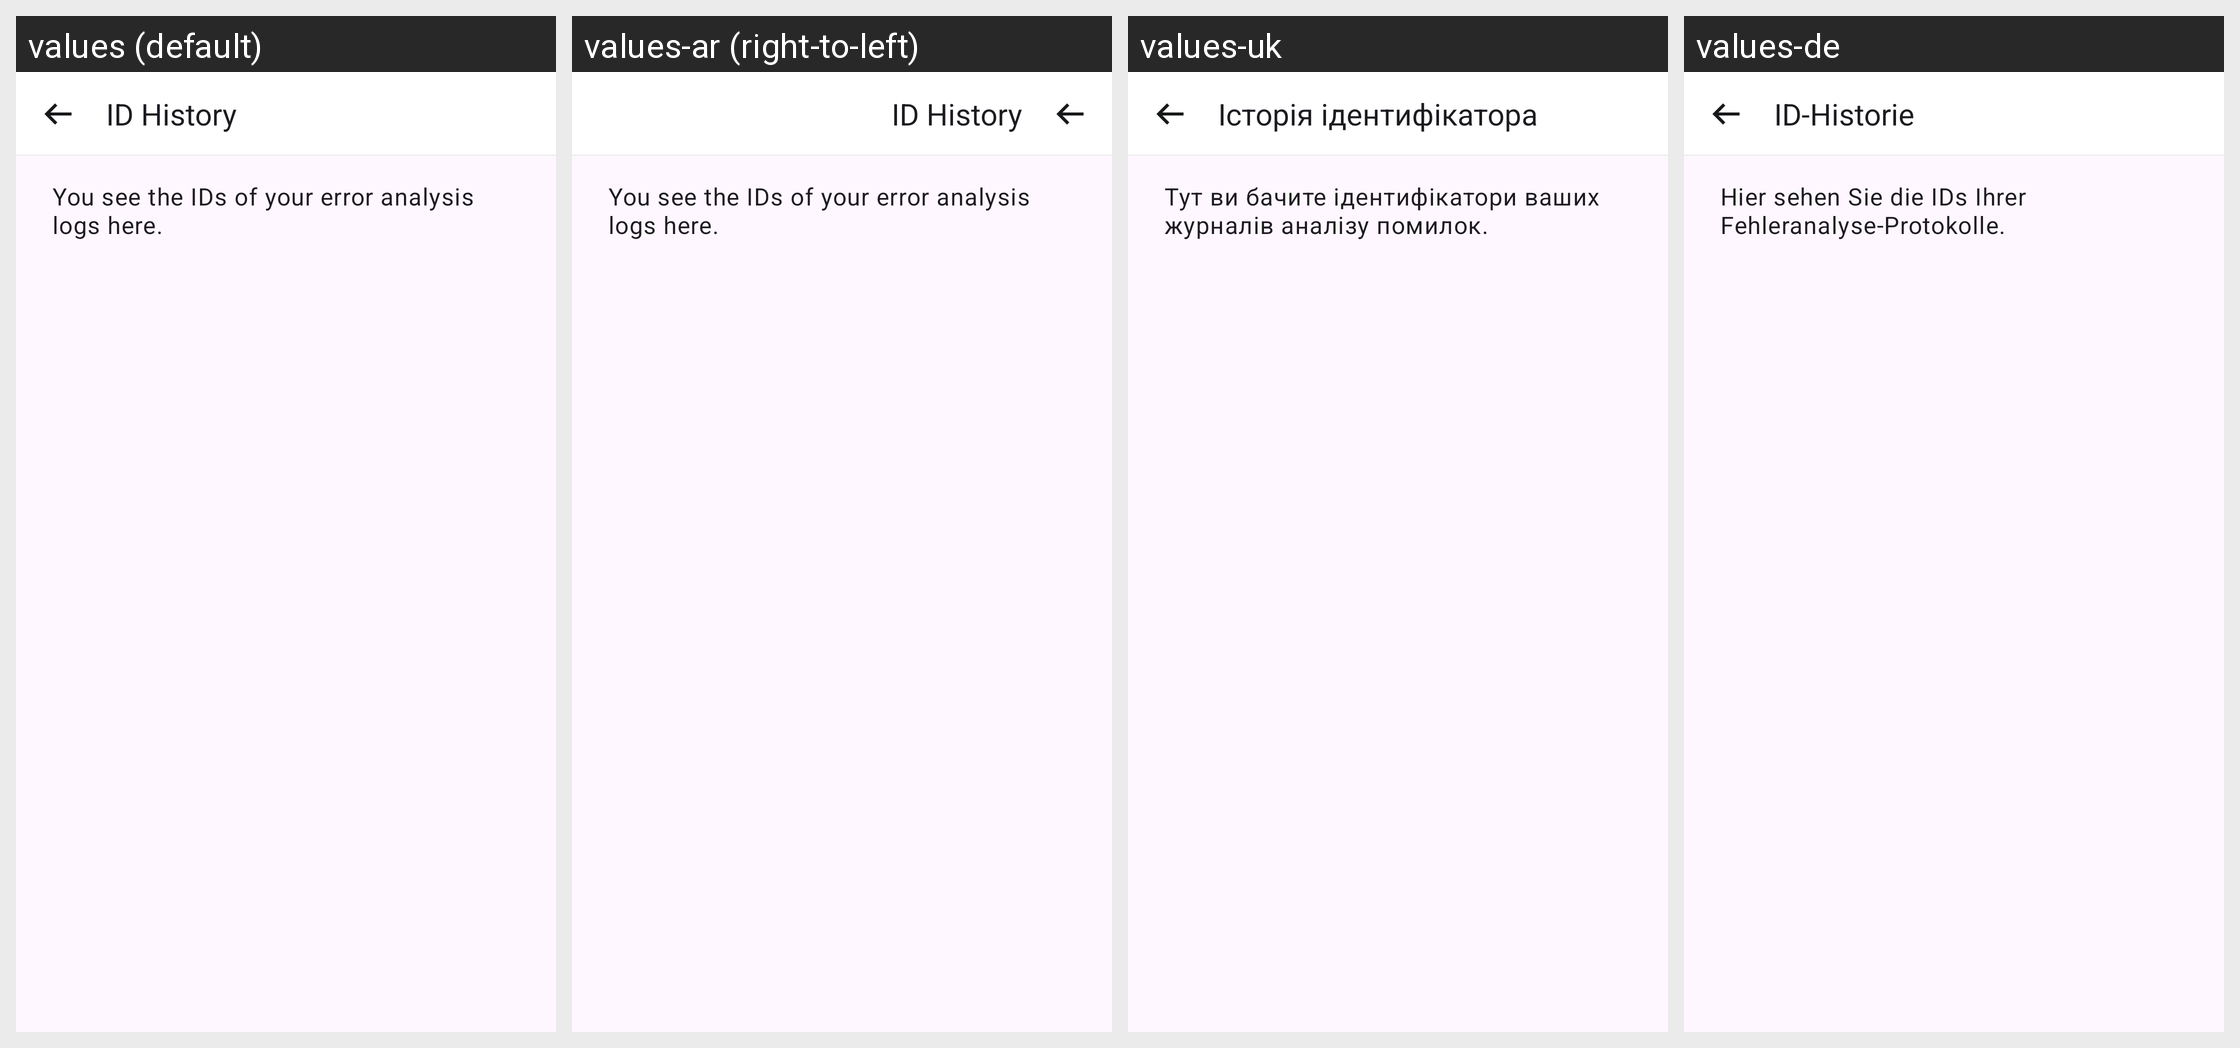

Locale-by-locale string values for the Android screen shown in this grid:
Android screen res/layout/bugreporting_upload_history_fragment.xml rendered under 4 locales, left to right: values (default), values-ar (right-to-left), values-uk, values-de. Device: Nexus 5 (rendered at 1080×1920; each locale shown at half size, 540×960, under a caption strip naming it); theme AppTheme.
Other locales in the repository, not shown: values-bg, values-en, values-pl, values-pt, values-ro, values-ru, values-tr.
Strings drawn on this screen, with the default value and each locale's value (text and hints the layout hard-codes, and strings that could not be matched under every locale, appear in the picture but are not listed):

debugging_debuglog_uploadhistory_title
  values: ID History
  values-ar: ID History  [not translated; the default value is used]
  values-uk: Історія ідентифікатора
  values-de: ID-Historie

debugging_debuglog_uploadhistory_description
  values: You see the IDs of your error analysis logs here.
  values-ar: You see the IDs of your error analysis logs here.  [not translated; the default value is used]
  values-uk: Тут ви бачите ідентифікатори ваших журналів аналізу помилок.
  values-de: Hier sehen Sie die IDs Ihrer Fehleranalyse-Protokolle.
